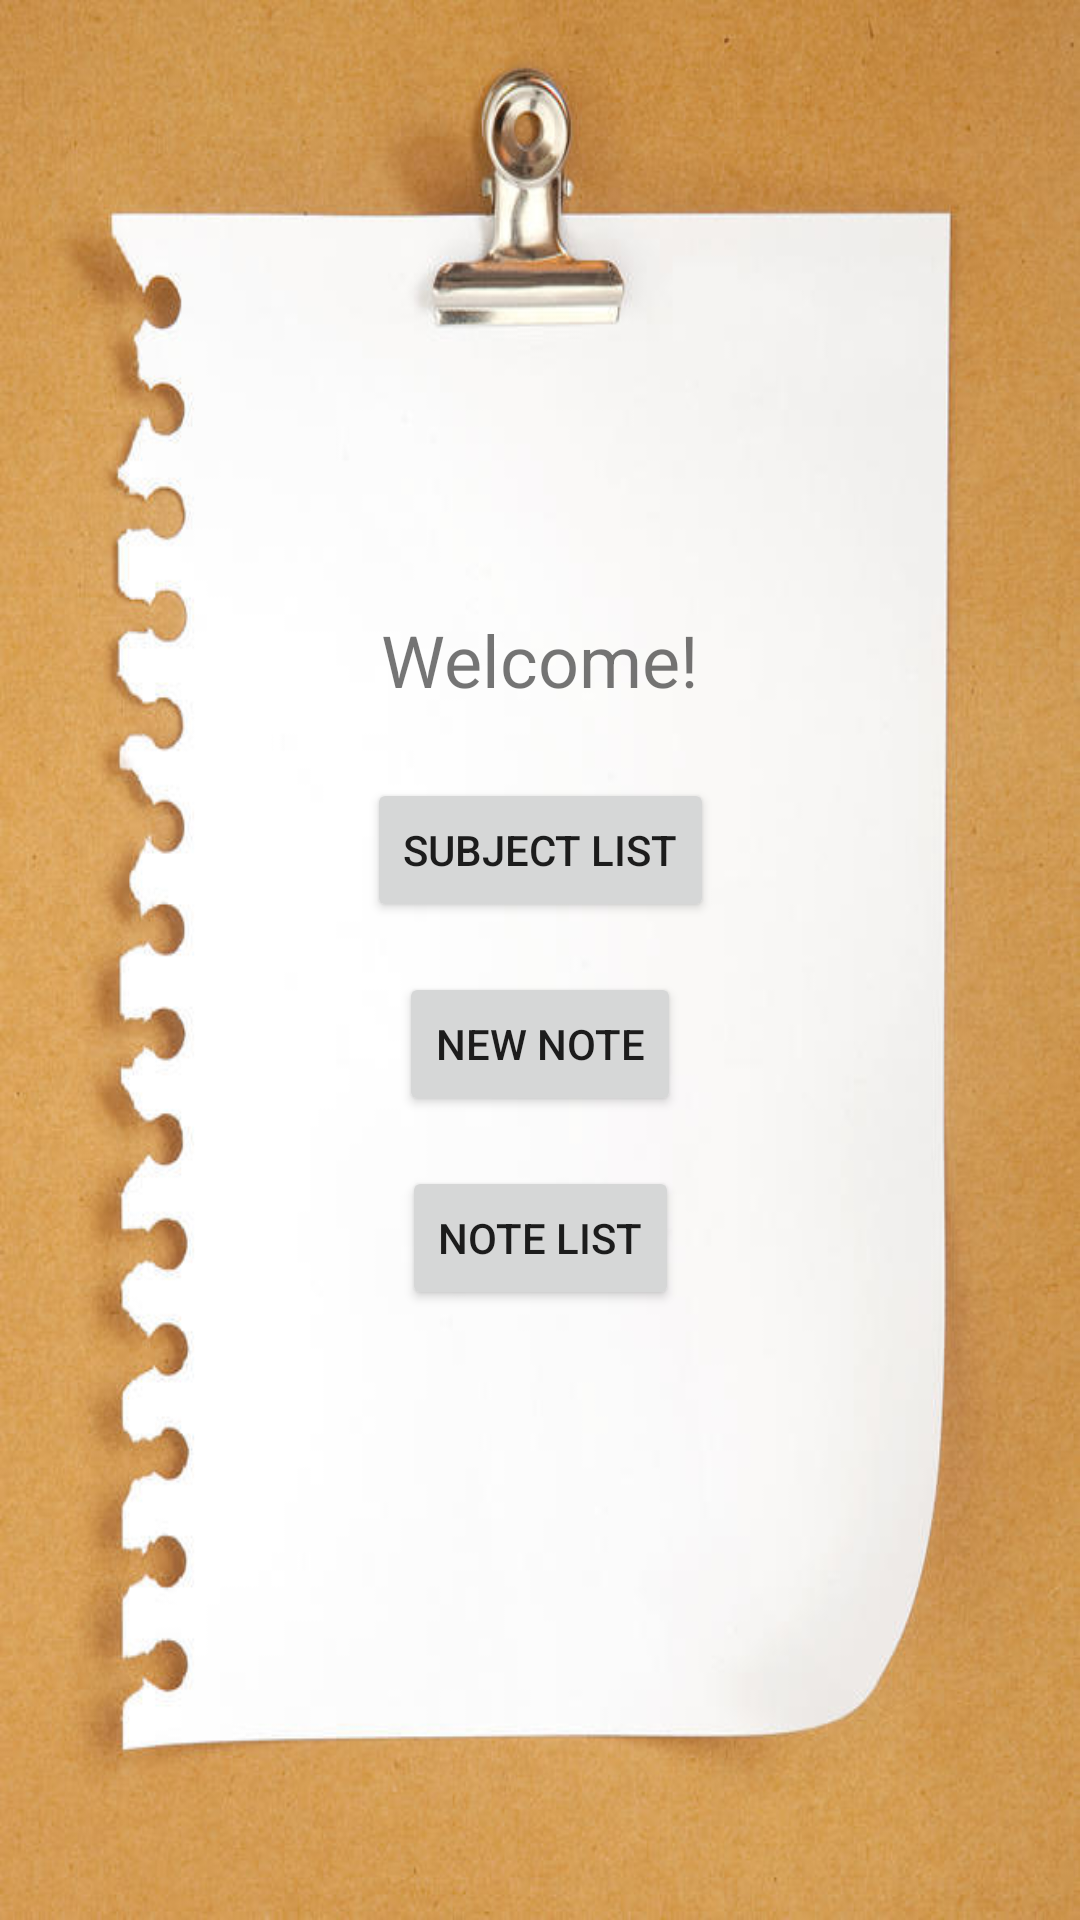

Here is an Android app screen rendered from its layout file. Give the layout XML and the strings, colors and styles it references.
<!-- AndroidManifest.xml: application theme AppTheme -->
<!-- res/layout/activity_main.xml -->
<?xml version="1.0" encoding="utf-8"?>
<android.support.constraint.ConstraintLayout xmlns:android="http://schemas.android.com/apk/res/android"
    xmlns:app="http://schemas.android.com/apk/res-auto"
    xmlns:tools="http://schemas.android.com/tools"
    android:layout_width="match_parent"
    android:layout_height="match_parent"
    tools:context=".view.MainActivity">

    <ImageView
        android:layout_width="match_parent"
        android:layout_height="match_parent"
        android:src="@drawable/background"
        android:scaleType="fitXY"/>

    <LinearLayout
        android:layout_width="wrap_content"
        android:layout_height="wrap_content"
        app:layout_constraintBottom_toBottomOf="parent"
        app:layout_constraintLeft_toLeftOf="parent"
        app:layout_constraintRight_toRightOf="parent"
        app:layout_constraintTop_toTopOf="parent"
        android:orientation="vertical">
        <TextView
            android:layout_width="wrap_content"
            android:layout_height="wrap_content"
            android:layout_gravity="center"
            android:textSize="24dp"
            android:text="Welcome!" />

        <Button
            android:id="@+id/btnSubjectList"
            android:layout_width="wrap_content"
            android:layout_height="wrap_content"
            android:layout_gravity="center"
            android:layout_marginTop="70px"
            android:text="Subject List"
            android:onClick="showSubjectList"/>

        <Button
            android:id="@+id/btnNewNote"
            android:layout_width="wrap_content"
            android:layout_height="wrap_content"
            android:layout_gravity="center"
            android:layout_marginTop="50px"
            android:text="New Note"
            android:onClick="createNewNote"/>

        <Button
            android:id="@+id/btnNoteList"
            android:layout_width="wrap_content"
            android:layout_height="wrap_content"
            android:layout_gravity="center"
            android:layout_marginTop="50px"
            android:text="Note List"
            android:onClick="showNoteList"/>
    </LinearLayout>
</android.support.constraint.ConstraintLayout>
<!-- resources referenced by this layout -->
<resources>
  <!-- drawable background: jpg bitmap (drawable, 55696 bytes) -->
  <style name="AppTheme" parent="Theme.AppCompat.Light.DarkActionBar">
          
          <item name="colorPrimary">@color/colorPrimary</item>
          <item name="colorPrimaryDark">@color/colorPrimaryDark</item>
          <item name="colorAccent">@color/colorAccent</item>
      </style>
  <!-- not gathered from this repository: default colours our renderer supplied (Android Studio template values) -->
  <color name="colorPrimary">#FF6200EE</color>
  <color name="colorPrimaryDark">#FF3700B3</color>
  <color name="colorAccent">#FF03DAC5</color>
</resources>
